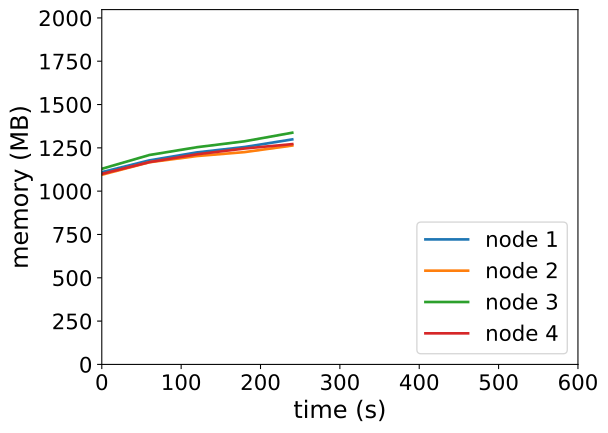

Source data for this figure (header and first rows):
timestamp, ppgcc-m02_pod_amount, ppgcc-m02_memory, ppgcc-m02_cpu, ppgcc-m03_pod_amount, ppgcc-m03_memory, ppgcc-m03_cpu, ppgcc-m04_pod_amount, ppgcc-m04_memory, ppgcc-m04_cpu, ppgcc-m05_pod_amount, ppgcc-m05_memory, ppgcc-m05_cpu
0, 5, 1136336, 89679299, 5, 1121024, 104945517, 5, 1156264, 123312113, 5, 1126096, 110520684
60, 5, 1206032, 171640696, 5, 1194812, 187607974, 5, 1237840, 204467149, 5, 1195792, 187972696
120, 5, 1253288, 219919730, 5, 1231640, 234305183, 5, 1283908, 303926089, 5, 1241992, 282585253
180, 5, 1285100, 344705561, 5, 1254872, 338429038, 5, 1318888, 367212151, 5, 1276180, 296924855
240, 5, 1329980, 397017149, 5, 1293680, 386475123, 5, 1369576, 504992903, 5, 1302184, 376964867
